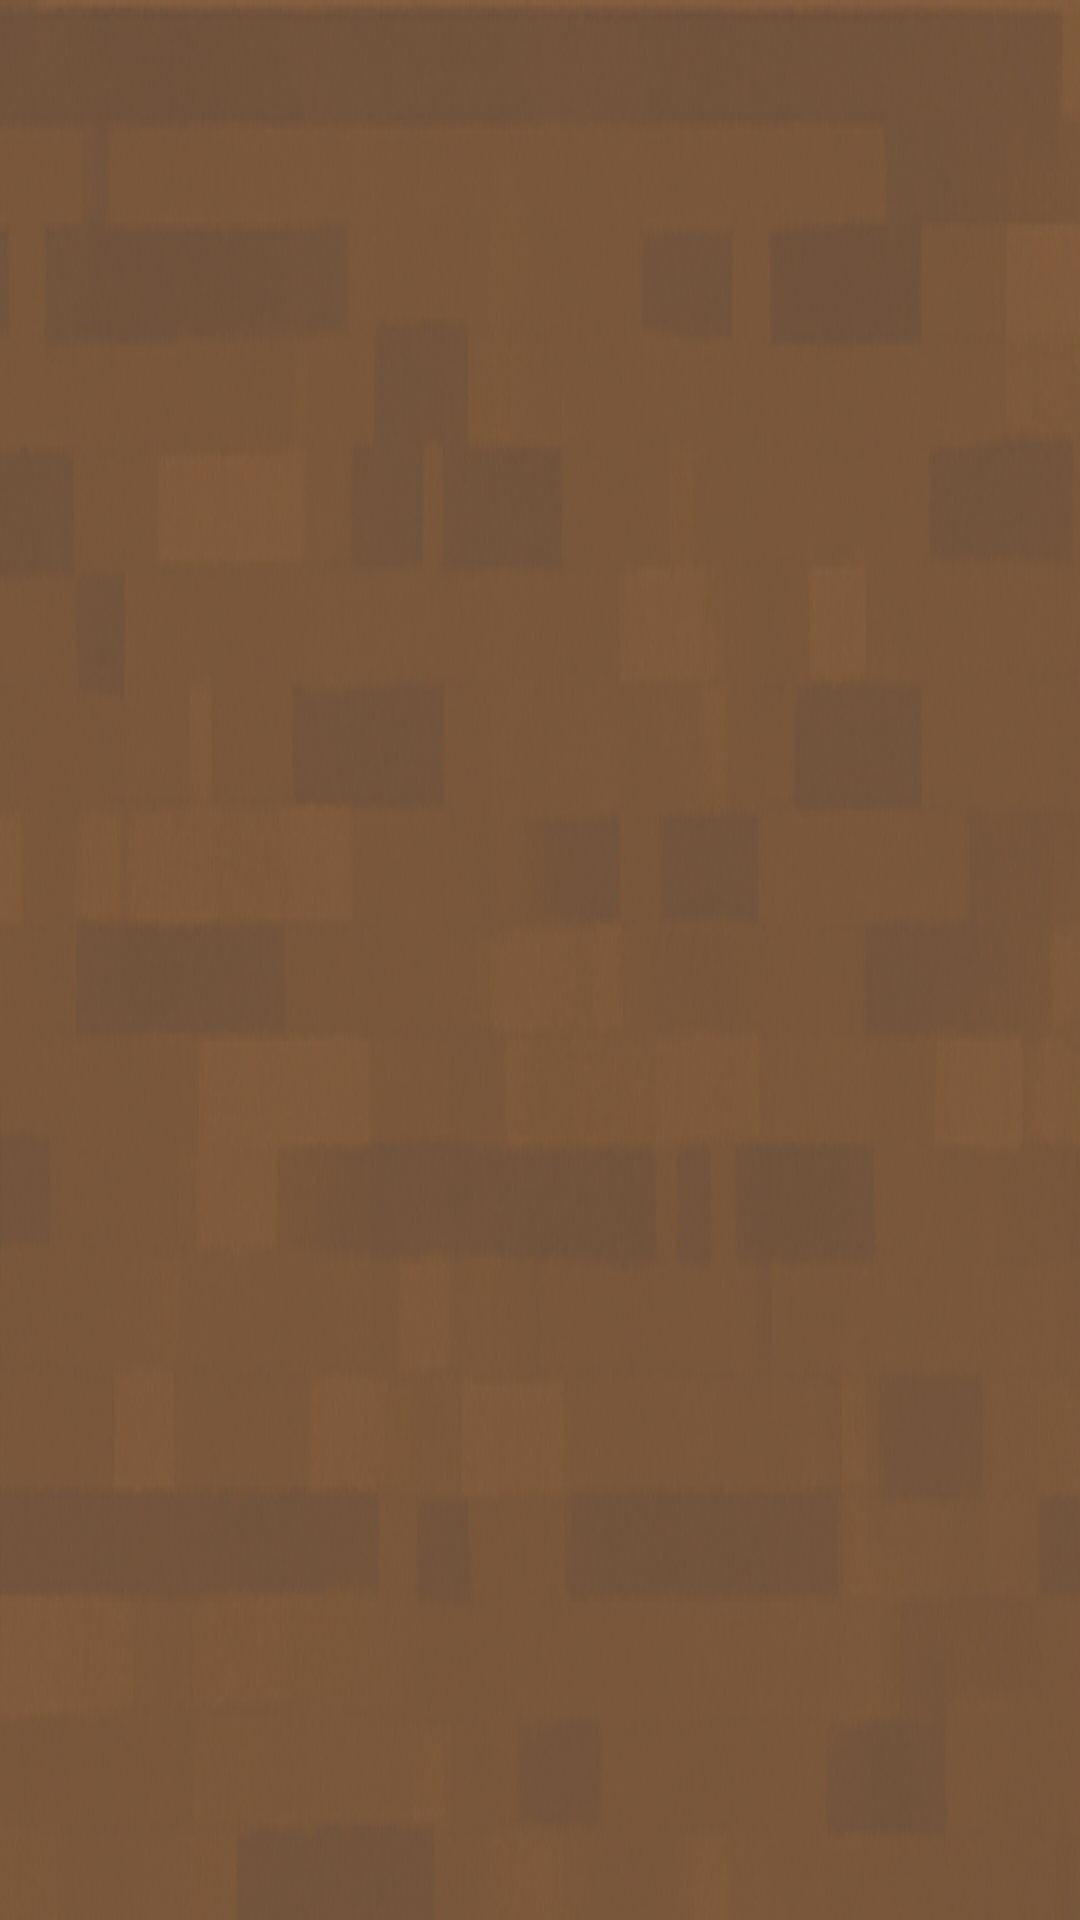

The Android layout XML behind this screen, and the referenced resources:
<!-- AndroidManifest.xml: application theme Theme.E2Taskly -->
<!-- res/layout/menu_item_layout.xml -->
<?xml version="1.0" encoding="utf-8"?>
<FrameLayout xmlns:android="http://schemas.android.com/apk/res/android"
    android:layout_width="wrap_content"
    android:layout_height="match_parent"
    android:background="@drawable/menuitem"
    android:padding="8dp">

</FrameLayout>
<!-- resources referenced by this layout -->
<resources>
  <!-- drawable menuitem: png bitmap (drawable, 336887 bytes) -->
  <style name="Theme.E2Taskly" parent="Base.Theme.E2Taskly" />
  <style name="Base.Theme.E2Taskly" parent="Theme.Material3.DayNight.NoActionBar">
          
          
      </style>
</resources>
